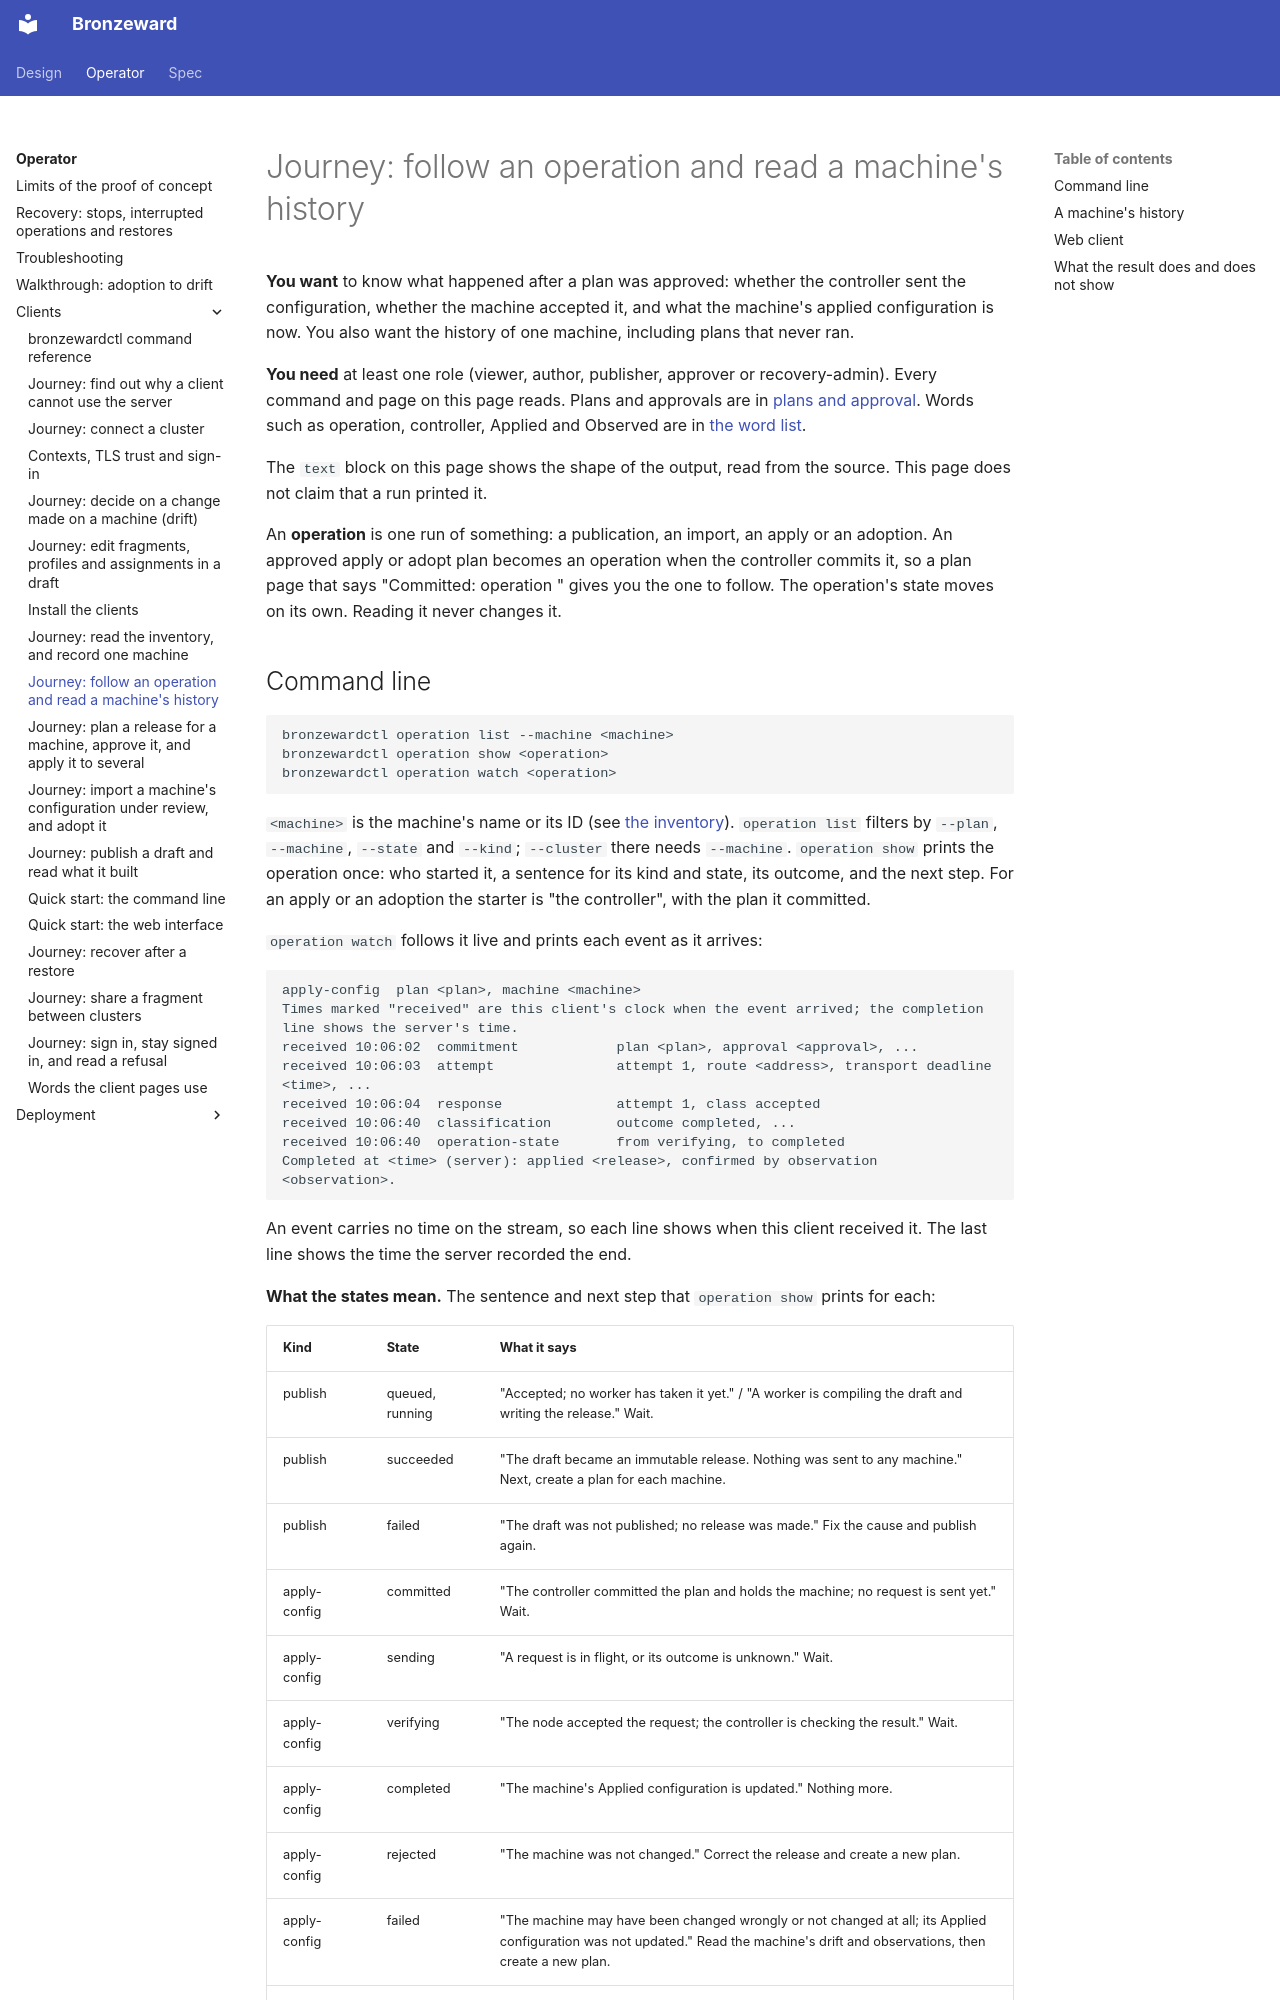

repository: ginsys/bronzeward · page: operator/clients/operation-tracking/index.html · generator: mkdocs

# Journey: follow an operation and read a machine's history

**You want** to know what happened after a plan was approved: whether the controller sent the
configuration, whether the machine accepted it, and what the machine's applied configuration is
now. You also want the history of one machine, including plans that never ran.

**You need** at least one role (viewer, author, publisher, approver or recovery-admin). Every
command and page on this page reads. Plans and approvals are in [plans and
approval](plan-and-approval.md). Words such as operation, controller, Applied and Observed are in
[the word list](terms.md).

The `text` block on this page shows the shape of the output, read from the source. This page does
not claim that a run printed it.

An **operation** is one run of something: a publication, an import, an apply or an adoption. An
approved apply or adopt plan becomes an operation when the controller commits it, so a plan page
that says "Committed: operation <operation>" gives you the one to follow. The operation's state
moves on its own. Reading it never changes it.
